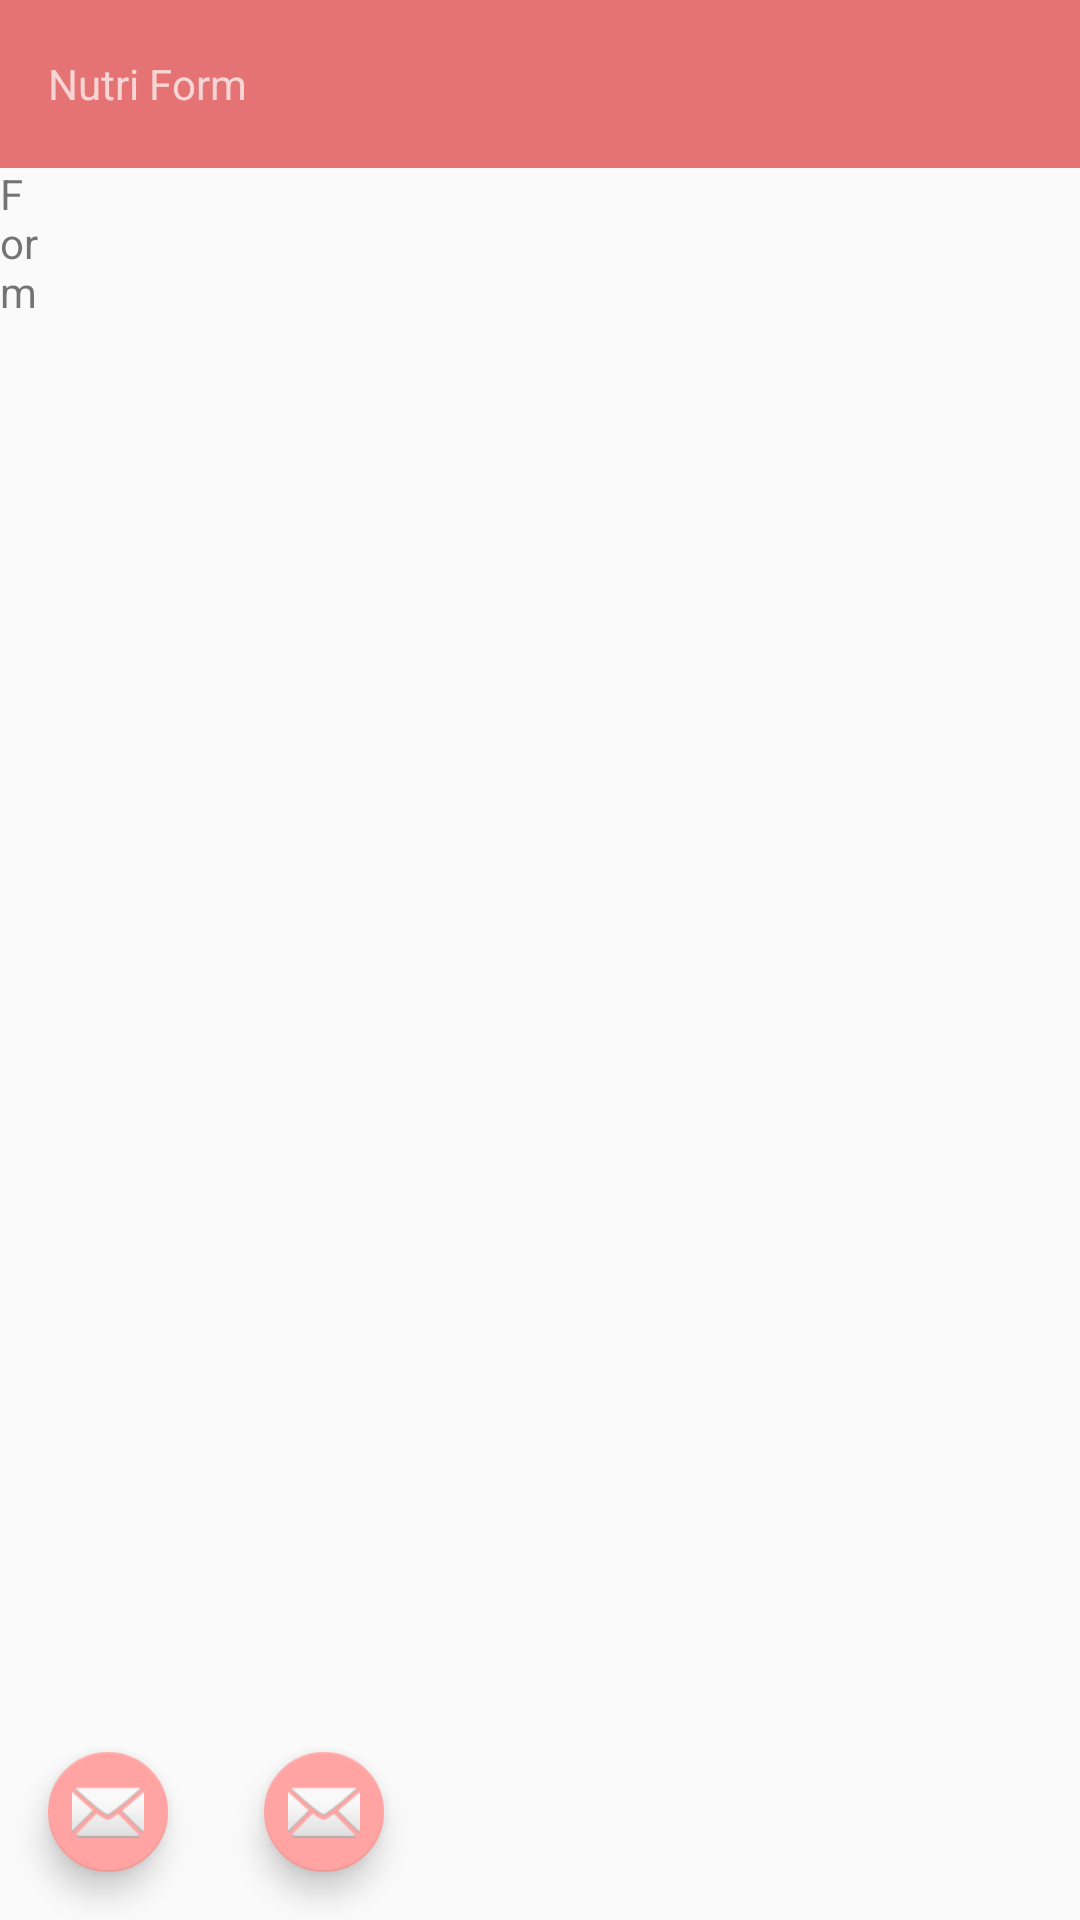

Write the Android layout XML for this screen, with the resource values it uses.
<!-- AndroidManifest.xml: application theme AppTheme -->
<!-- res/layout/activity_secundario.xml -->
<?xml version="1.0" encoding="utf-8"?>
<RelativeLayout xmlns:android="http://schemas.android.com/apk/res/android"
    android:layout_width="match_parent"
    android:layout_height="match_parent"
    xmlns:app="http://schemas.android.com/apk/res-auto"
    xmlns:tools="http://schemas.android.com/tools"
    android:orientation="vertical"
    tools:context=".views.Secundario">


    <include layout="@layout/toolbar"/>

    <com.google.android.material.floatingactionbutton.FloatingActionButton
        android:id="@+id/fab"
        android:layout_width="wrap_content"
        android:layout_height="wrap_content"
        android:layout_margin="@dimen/fab_margin"
        android:layout_alignParentBottom="true"
        app:fabSize="mini"
        app:srcCompat="@android:drawable/ic_dialog_email" />

    <com.google.android.material.floatingactionbutton.FloatingActionButton
        android:id="@+id/fab2"
        android:layout_width="wrap_content"
        android:layout_height="wrap_content"
        android:layout_margin="@dimen/fab_margin"
        android:layout_alignParentBottom="true"
        android:layout_toRightOf="@id/fab"
        app:fabSize="mini"
        app:srcCompat="@android:drawable/ic_dialog_email" />

    <include layout="@layout/content_secundario"
        android:layout_height="match_parent"
        android:layout_width="match_parent"
        android:layout_marginTop="?attr/actionBarSize"/>

</RelativeLayout>
<!-- res/layout/toolbar.xml (included above) -->
<?xml version="1.0" encoding="utf-8"?>
<androidx.appcompat.widget.Toolbar xmlns:android="http://schemas.android.com/apk/res/android"
    xmlns:app="http://schemas.android.com/apk/res-auto"
    android:id="@+id/toolbar"
    android:orientation="vertical"
    android:layout_width="match_parent"
    android:layout_height="?attr/actionBarSize"
    android:background="?attr/colorPrimary"
    android:theme="@style/ThemeOverlay.AppCompat.Dark.ActionBar">


    <TextView
        android:layout_width="match_parent"
        android:layout_height="wrap_content"
        android:text="@string/app_name"/>


</androidx.appcompat.widget.Toolbar>
<!-- res/layout/content_secundario.xml (included above) -->
<?xml version="1.0" encoding="utf-8"?>
<androidx.constraintlayout.widget.ConstraintLayout xmlns:android="http://schemas.android.com/apk/res/android"
    xmlns:app="http://schemas.android.com/apk/res-auto"
    xmlns:tools="http://schemas.android.com/tools"
    android:orientation="vertical"
    android:layout_width="match_parent"
    android:layout_height="match_parent"
    tools:showIn="@layout/activity_secundario">




    <TextView
        android:layout_width="0dp"
        android:layout_height="wrap_content"
        android:layout_marginEnd="344dp"
        android:layout_marginRight="344dp"
        android:layout_marginBottom="584dp"
        android:text="@string/app_name"
        app:layout_constraintBottom_toBottomOf="parent"
        app:layout_constraintEnd_toEndOf="parent"
        app:layout_constraintStart_toStartOf="parent"
        app:layout_constraintTop_toTopOf="parent" />


</androidx.constraintlayout.widget.ConstraintLayout>
<!-- resources referenced by this layout -->
<resources>
  <dimen name="fab_margin">16dp</dimen>
  <string name="app_name">Nutri Form</string>
  <style name="AppTheme" parent="Theme.AppCompat.Light.NoActionBar"> 
          
          <item name="colorPrimary">@color/colorPrimary</item>
          <item name="colorPrimaryDark">@color/colorPrimaryDark</item>
          <item name="colorAccent">@color/colorPrimaryLight</item>
      </style>
  <color name="colorPrimary">#e57373</color>
  <color name="colorPrimaryDark">#af4448</color>
  <color name="colorPrimaryLight">#FFA4A2</color>
</resources>
